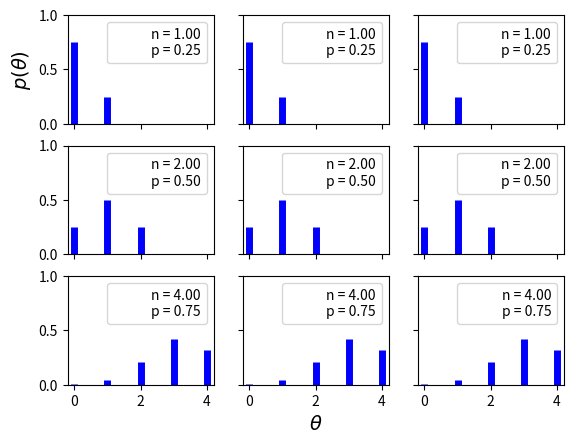

The matplotlib source for this figure:
import numpy as np
import matplotlib.pyplot as plt
from scipy import stats

n_params = [1,2,4]
p_params = [0.25, 0.5, 0.75]
x = np.arange(0, max(n_params)+1)
f, ax = plt.subplots(len(n_params), len(p_params), sharex=True, sharey=True)

for i in range(3):
    for j in range(3):
        n = n_params[i]
        p = p_params[i]
        y = stats.binom(n=n, p=p).pmf(x)
        ax[i, j].vlines(x, 0, y, color='b', lw=5)
        ax[i, j].set_ylim(0,1)
        ax[i, j].plot(0, 0, label="n = {:3.2f}\np = {:3.2f}".format(n,p), alpha=0 )
        ax[i, j].legend()

ax[2,1].set_xlabel('$\\theta$', fontsize=14)
ax[0,0].set_ylabel("$p(\\theta)$", fontsize=14)
plt.savefig('img103.png')
